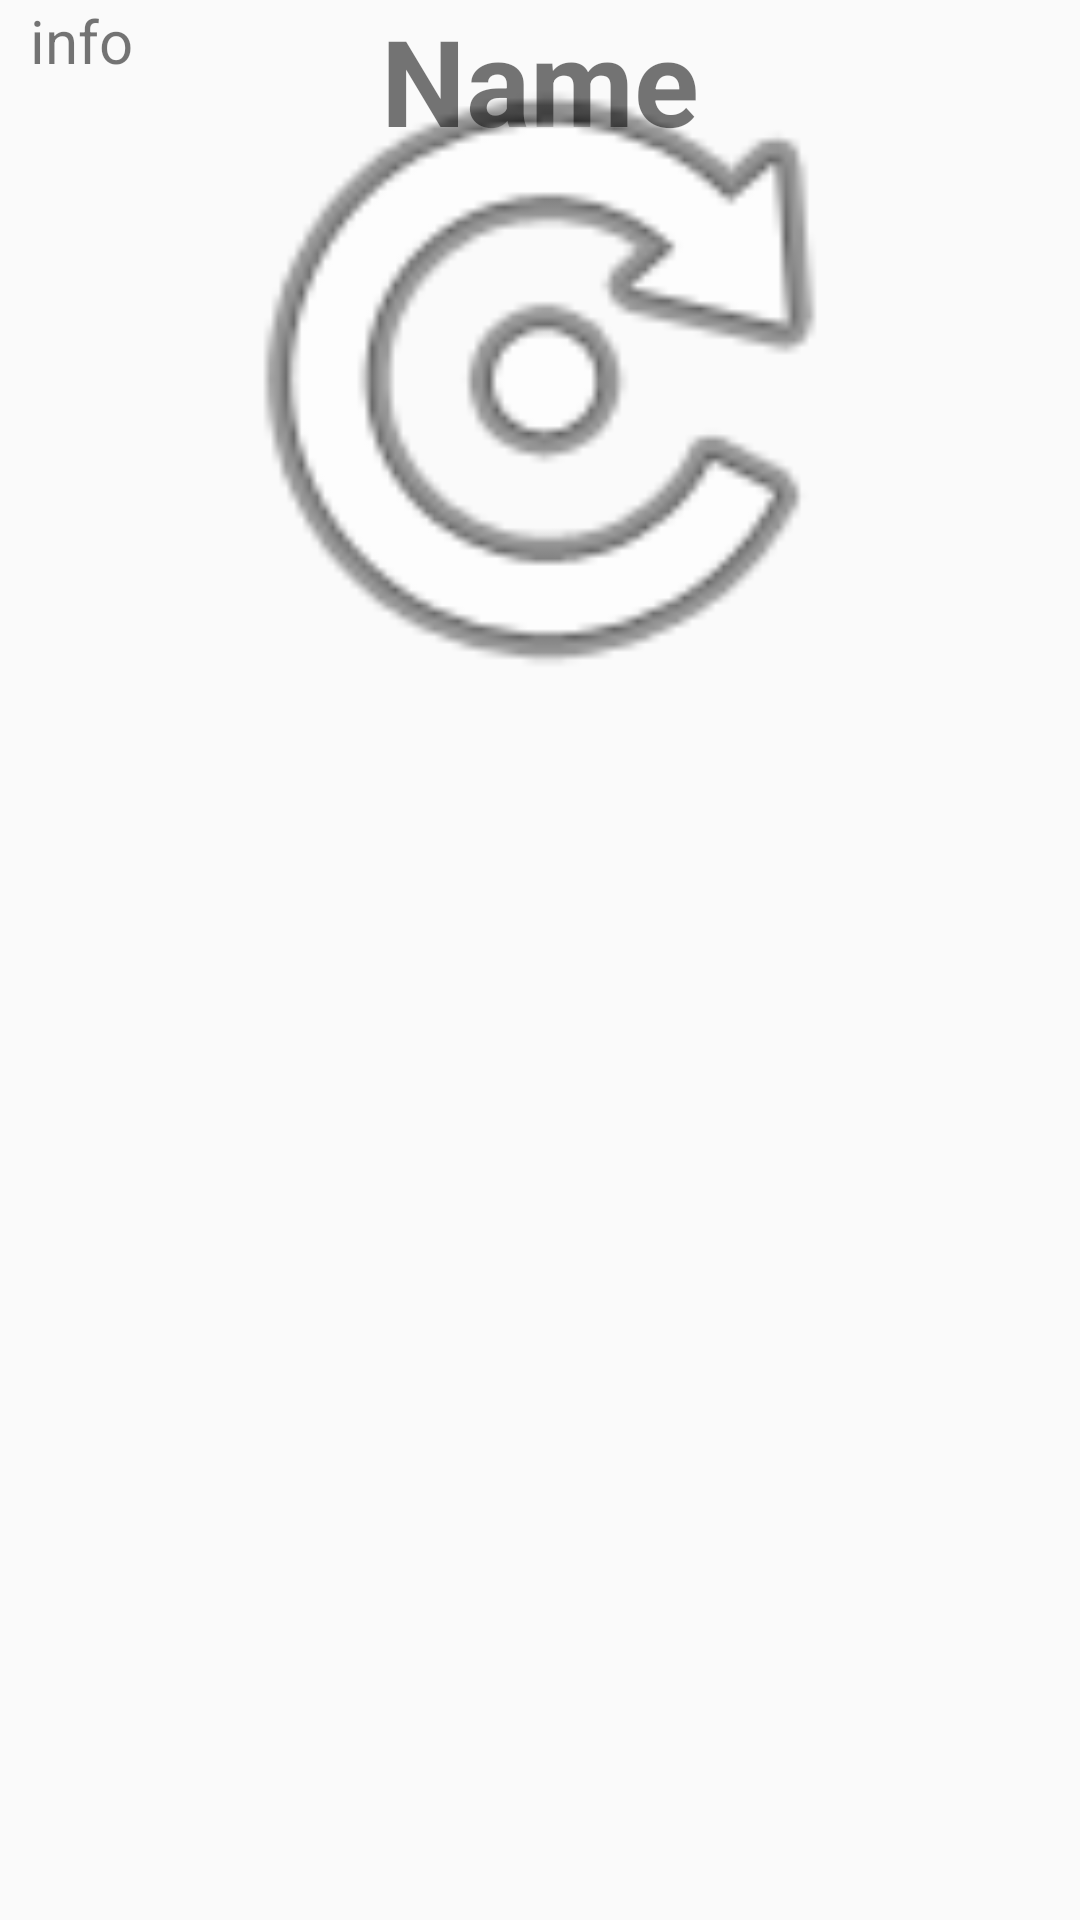

Here is an Android app screen rendered from its layout file. Give the layout XML and the strings, colors and styles it references.
<!-- AndroidManifest.xml: application theme AppTheme -->
<!-- res/layout/fragment_center_list.xml -->
<FrameLayout xmlns:android="http://schemas.android.com/apk/res/android"
    xmlns:tools="http://schemas.android.com/tools"
    android:layout_width="match_parent"
    android:layout_height="match_parent"
    tools:context="com.manishab.straydogsapp.fragment.CenterFragment">

    <android.support.v7.widget.RecyclerView
        android:id="@+id/rv_center"
        android:layout_width="match_parent"
        android:layout_height="match_parent"/>
    <TextView
        android:id="@+id/center_name"
        android:layout_width="match_parent"
        android:layout_height="wrap_content"
        android:text="Name"
        android:gravity="center"
        android:textSize="40sp"
        android:marqueeRepeatLimit="marquee_forever"
        android:singleLine="false"
        android:textStyle="bold"


        />

    <ImageView
        android:layout_width="match_parent"
        android:layout_height="250dp"
        android:id="@+id/center_img"
        android:src="@android:drawable/ic_menu_rotate"
        />

    <TextView
        android:textAlignment="viewStart"
        android:id="@+id/center_info"
        android:layout_width="match_parent"
        android:layout_height="wrap_content"
        android:paddingLeft="10dp"
        android:paddingRight="10dp"
        android:text="info"
        android:textSize="20sp"
        android:marqueeRepeatLimit="marquee_forever"
        android:singleLine="false"

        />

</FrameLayout>
<!-- resources referenced by this layout -->
<resources>
  <style name="AppTheme" parent="Theme.AppCompat.Light.NoActionBar">
          <item name="colorPrimary">#CD4904</item>
          <item name="colorPrimaryDark">#9D1600</item>
          <item name="colorAccent">#B2DFDB</item>
      </style>
</resources>
